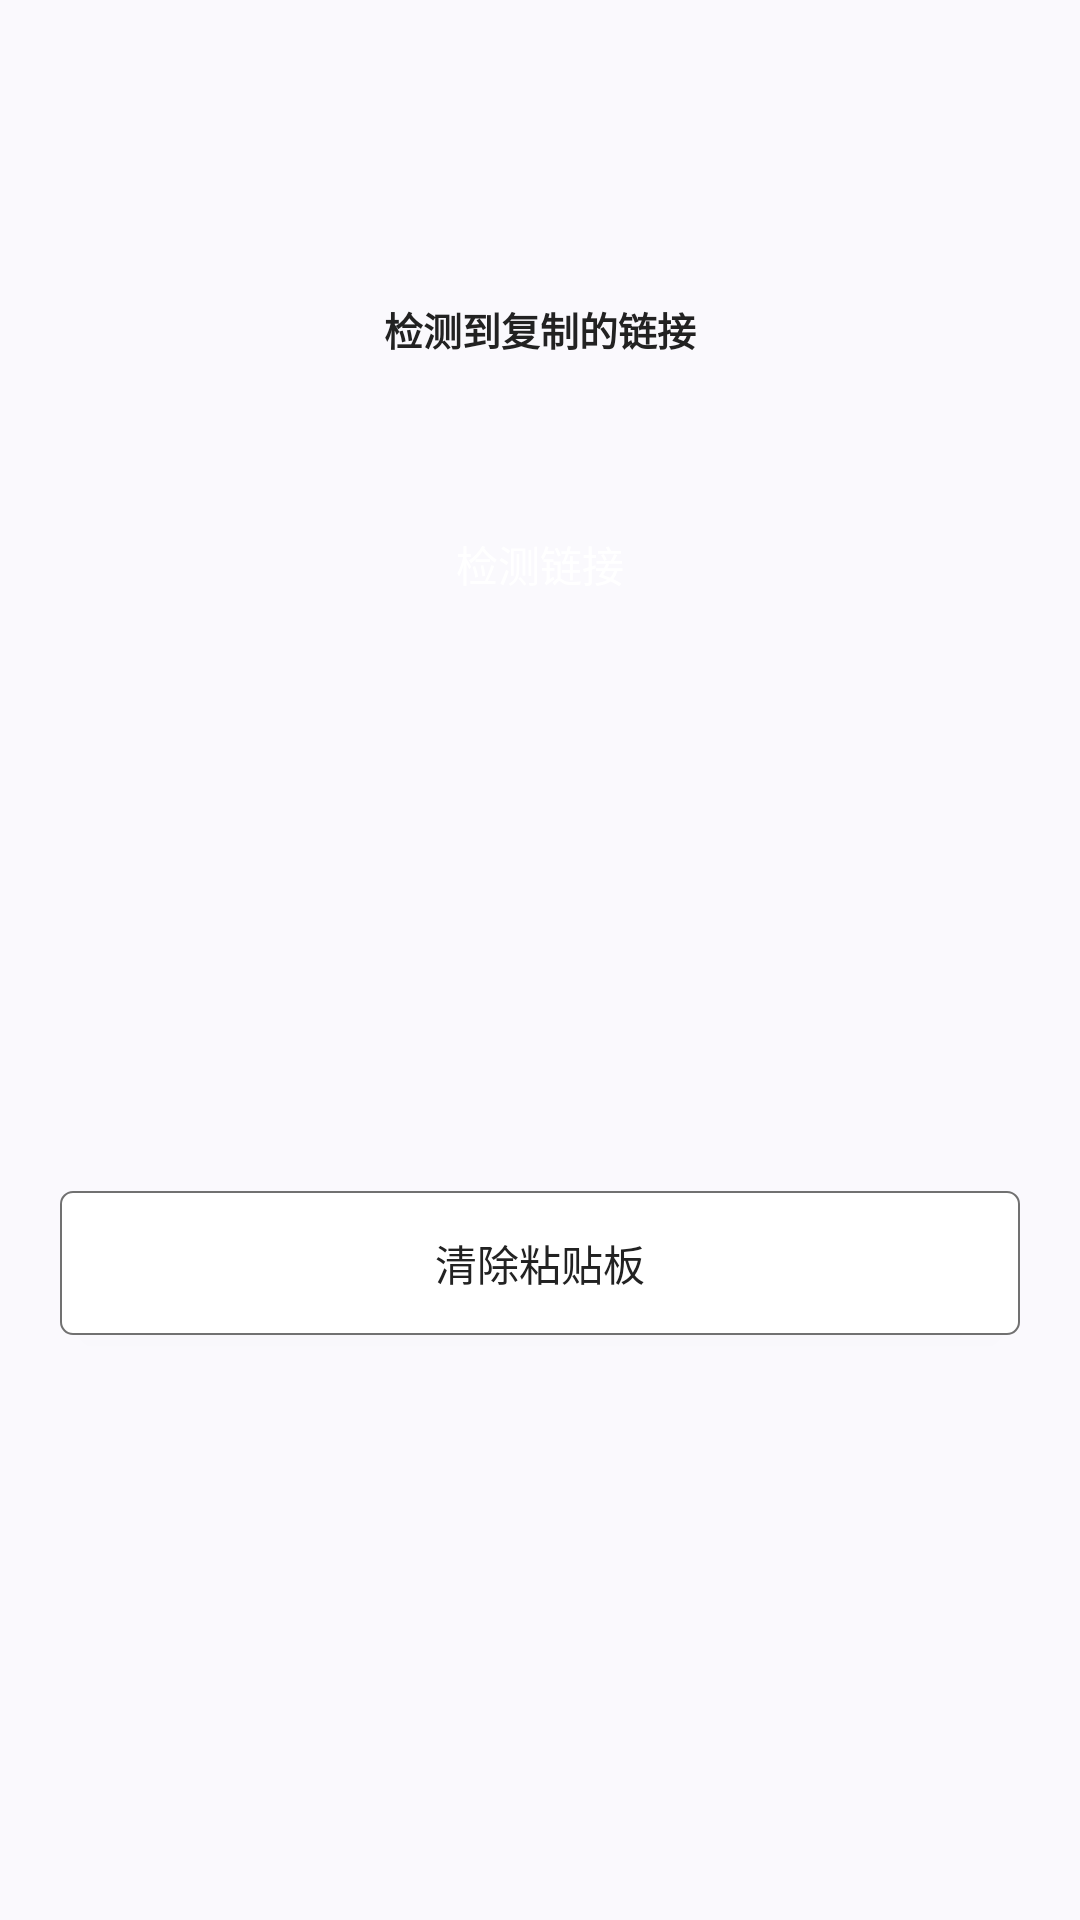

Android layout source for this screen:
<!-- AndroidManifest.xml: application theme Theme.Downloader -->
<!-- res/layout/dialog_fragment_clipboard_url.xml -->
<?xml version="1.0" encoding="utf-8"?>
<androidx.constraintlayout.widget.ConstraintLayout xmlns:android="http://schemas.android.com/apk/res/android"
    xmlns:app="http://schemas.android.com/apk/res-auto"
    xmlns:tools="http://schemas.android.com/tools"
    android:layout_width="match_parent"
    android:layout_height="wrap_content">

    <androidx.appcompat.widget.AppCompatImageView
        android:id="@+id/iv_close"
        android:layout_width="wrap_content"
        android:layout_height="wrap_content"
        android:padding="10dp"
        android:src="@drawable/ic_vector_close"
        app:layout_constraintEnd_toEndOf="parent"
        app:layout_constraintTop_toTopOf="parent" />

    <androidx.appcompat.widget.AppCompatImageView
        android:id="@+id/iv_icon"
        android:layout_width="40dp"
        android:layout_height="40dp"
        android:layout_marginTop="30dp"
        android:src="@drawable/ic_vector_link"
        app:layout_constraintEnd_toEndOf="parent"
        app:layout_constraintStart_toStartOf="parent"
        app:layout_constraintTop_toTopOf="parent" />

    <TextView
        android:id="@+id/tv_title"
        android:layout_width="wrap_content"
        android:layout_height="wrap_content"
        android:layout_marginTop="30dp"
        android:text="检测到复制的链接"
        android:textColor="@color/text_main"
        android:textSize="13sp"
        android:textStyle="bold"
        app:layout_constraintEnd_toEndOf="parent"
        app:layout_constraintStart_toStartOf="parent"
        app:layout_constraintTop_toBottomOf="@id/iv_icon" />

    <TextView
        android:id="@+id/tv_url"
        android:layout_width="0dp"
        android:layout_height="wrap_content"
        android:layout_marginHorizontal="60dp"
        android:layout_marginTop="10dp"
        android:gravity="center"
        android:textColor="@color/text_sub"
        android:textSize="11sp"
        app:layout_constraintEnd_toEndOf="parent"
        app:layout_constraintStart_toStartOf="parent"
        app:layout_constraintTop_toBottomOf="@id/tv_title"
        tools:text="https://www.google.com" />

    <androidx.appcompat.widget.AppCompatButton
        android:id="@+id/btn_open_url"
        android:layout_width="match_parent"
        android:layout_height="wrap_content"
        android:layout_marginHorizontal="20dp"
        android:layout_marginTop="20dp"
        android:background="@drawable/shape_bg_positive_button"
        android:text="检测链接"
        android:textColor="@color/white"
        app:layout_constraintTop_toBottomOf="@id/tv_url" />

    <androidx.appcompat.widget.AppCompatButton
        android:id="@+id/btn_clear_clipboard"
        android:layout_width="match_parent"
        android:layout_height="wrap_content"
        android:layout_marginHorizontal="20dp"
        android:layout_marginTop="10dp"
        android:layout_marginBottom="20dp"
        android:background="@drawable/shape_bg_negative_button"
        android:text="清除粘贴板"
        android:textColor="@color/text_main"
        app:layout_constraintBottom_toBottomOf="parent"
        app:layout_constraintTop_toBottomOf="@id/btn_open_url" />

</androidx.constraintlayout.widget.ConstraintLayout>
<!-- resources referenced by this layout -->
<resources>
  <color name="text_main">#222222</color>
  <color name="text_sub">#717171</color>
  <color name="white">#FFFFFFFF</color>
  <!-- drawable ic_vector_link (drawable) -->
  <vector xmlns:android="http://schemas.android.com/apk/res/android"
      android:width="20dp"
      android:height="20dp"
      android:viewportWidth="1024"
      android:viewportHeight="1024">
      <path
          android:fillColor="@color/color_primary"
          android:pathData="M910.5,213.5C804.2,82.2 611.5,62 480.1,168.3l-100.8,81.6 50.3,62.2 100.8,-81.6a226,226 0,1 1,284.4 351.3l-108,87.4 50.3,62.2 108,-87.4a306,306 0,0 0,45.2 -430.4zM516.4,823.6a226,226 0,1 1,-284.4 -351.3l111,-89.9 -50.3,-62.2 -111,89.9C50.2,516.4 30,709.2 136.3,840.5c106.3,131.3 299,151.6 430.4,45.2l105.1,-85.1 -50.3,-62.2 -105.1,85.1z" />
      <path
          android:fillColor="@color/color_primary"
          android:pathData="M676.2,353.3l51.2,61.4 -343.6,286.3 -51.2,-61.4z" />
  </vector>
  <!-- drawable shape_bg_negative_button (drawable) -->
  <?xml version="1.0" encoding="utf-8"?>
  <shape xmlns:android="http://schemas.android.com/apk/res/android">
  
      <corners android:radius="4dp" />
      <solid android:color="@color/white" />
      <stroke
          android:width="0.5dp"
          android:color="@color/text_sub" />
  
  </shape>
  <!-- drawable shape_bg_positive_button (drawable) -->
  <?xml version="1.0" encoding="utf-8"?>
  <shape xmlns:android="http://schemas.android.com/apk/res/android">
  
      <corners android:radius="4dp" />
      <solid android:color="@color/color_primary" />
  
  </shape>
  <style name="Theme.Downloader" parent="Theme.Material3.DynamicColors.DayNight.NoActionBar">
          
          <item name="colorPrimary">@color/teal_700</item>
          <item name="colorPrimaryVariant">@color/purple_700</item>
          <item name="colorOnPrimary">@color/white</item>
          
          <item name="colorSecondary">@color/teal_200</item>
          <item name="colorSecondaryVariant">@color/teal_700</item>
          <item name="colorOnSecondary">@color/black</item>
          
          <item name="android:statusBarColor">?attr/colorPrimaryVariant</item>
          
      </style>
  <color name="teal_700">#FF018786</color>
  <color name="purple_700">#FF3700B3</color>
  <color name="teal_200">#FF03DAC5</color>
  <color name="black">#FF000000</color>
</resources>
